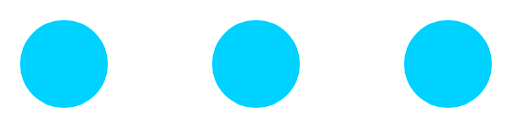
t = 0.00 s
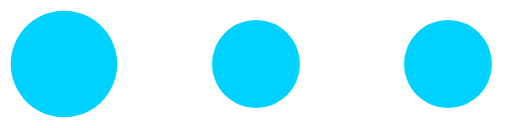
t = 0.25 s
t = 0.50 s: frame unchanged from t = 0.00 s, image omitted
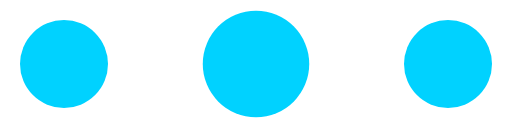
t = 0.75 s
t = 1.00 s: frame unchanged from t = 0.00 s, image omitted
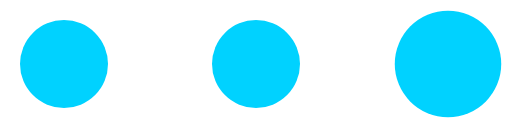
t = 1.25 s

The animated SVG that drew these frames (rendered in a browser with its animation timeline set to each time). Animation: 3 SMIL elements (animateTransform=3); one cycle of 1.50 s, repeats indefinitely.

<?xml version="1.0" encoding="UTF-8" standalone="no"?><svg xmlnsSvg="http://www.w3.org/2000/svg" xmlns="http://www.w3.org/2000/svg" xmlnsXlink="http://www.w3.org/1999/xlink" version="1.0" width="256px" height="64px" viewBox="0 0 128 32" xmlSpace="preserve"><circle fill="#00d2ff" fill-opacity="1" cx="0" cy="0" r="11" transform="translate(16 16)"><animateTransform attributeName="transform" type="scale" additive="sum" values="1;1.42;1;1;1;1;1;1;1;1" dur="1500ms" repeatCount="indefinite"></animateTransform></circle><circle fill="#00d2ff" fill-opacity="1" cx="0" cy="0" r="11" transform="translate(64 16)"><animateTransform attributeName="transform" type="scale" additive="sum" values="1;1;1;1;1.42;1;1;1;1;1" dur="1500ms" repeatCount="indefinite"></animateTransform></circle><circle fill="#00d2ff" fill-opacity="1" cx="0" cy="0" r="11" transform="translate(112 16)"><animateTransform attributeName="transform" type="scale" additive="sum" values="1;1;1;1;1;1;1;1.42;1;1" dur="1500ms" repeatCount="indefinite"></animateTransform></circle></svg>